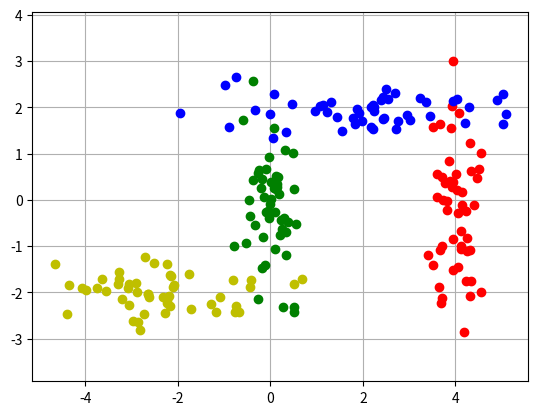

The matplotlib source for this figure: (Note: this script raises an exception after producing the figure.)
import numpy as np
import matplotlib.pyplot as plt
from matplotlib.patches import Ellipse
import random

def kmeans(X,k,threshold=1e-15,maxiter=300):
    N = len(X)
    labels = np.zeros(N, dtype=int)
    centers = np.array(random.sample(X,k))
    Iter = 0
    
    def calc_J():
        sum = 0
        for i in xrange(N):
            sum += np.linalg.norm(X[i]-centers[labels[i]])
        return sum
    
    def distmat(X,Y):
        n = len(X)
        m = len(Y)
        result = np.zeros([n,m])
        xx = (X*X).sum(1)
        yy = (Y*Y).sum(1)
        xy = np.dot(X,Y.T)
        result += np.array(np.matrix(xx).T)
        result += yy
        result -= 2*xy
        return result
    
    Jprev = calc_J()
    
    while True:
        dist = distmat(X,centers)
        labels = dist.argmin(1)
        
        for j in range(k):
            idx_j = (labels==j).nonzero()
            centers[j] = X[idx_j].mean(0)
        
        J = calc_J()
        Iter += 1
        
        if Jprev-J < threshold:
            break
        Jprev = J
        if Iter >= maxiter:
            break
        
    return centers,labels

def GMM(X,k):
    centers,labels = kmeans(X,k)
    N,D = X.shape
    
    def init_params():
        pMu = centers
        pPi = np.zeros(k)
        pSigma = np.zeros([k,D,D])
        
        for i in range(k):
            Xk = X[labels==i,:]
            pPi[i] = 1.0*len(Xk)/N;
            pSigma[i,:,:] = np.dot((Xk-centers[i]).T,Xk-centers[i])/len(Xk)
        return pMu,pPi,pSigma
    
    pMu,pPi,pSigma = init_params()
    
    def calc_prob():
        Px = np.zeros([N,k])
        for i in range(k):
            Xshift = X - pMu[i,:]
            inv_pSigma = np.linalg.inv(pSigma[i,:,:])
            tmp = (np.dot(Xshift,inv_pSigma)*Xshift).sum(1)
            coef = np.power(2*np.pi,-float(D)/2) * np.power(np.linalg.det(inv_pSigma),1.0/2)
            Px[:,i] = coef * np.exp(-0.5*tmp)
        return Px
    
    threshold = 1e-15
    Lprev = -1e100
    Maxiter = 100
    Iter = 0
    while Iter<Maxiter:
        Iter += 1
        
        Px = calc_prob()
        pGamma = Px * pPi
        pGamma = 1.0*pGamma / np.array(np.matrix(pGamma.sum(1)).T)
        
        Nk = pGamma.sum(0)
        pMu = np.dot(np.array(np.matrix(1.0/Nk).T)*pGamma.T,X)
        pPi = 1.0*Nk/N
        
        for kk in range(k):
            Xshift = X - pMu[kk,:]
            pSigma[kk] = np.dot(Xshift.T*pGamma[:,kk],Xshift)/Nk[kk]
        
        L = np.log(np.dot(Px,pPi.T)).sum()
        if L-Lprev<threshold:
            break
        Lprev = L
    
    return Px,pMu,pSigma,pPi

def plot_point_cov(points, nstd=2, ax=None, **kwargs):
    """ 
    Plots an `nstd` sigma ellipse based on the mean and covariance of a point
    "cloud" (points, an Nx2 array).

    Parameters
    ----------
        points : An Nx2 array of the data points.
        nstd : The radius of the ellipse in numbers of standard deviations.
            Defaults to 2 standard deviations.
        ax : The axis that the ellipse will be plotted on. Defaults to the 
            current axis.
        Additional keyword arguments are pass on to the ellipse patch.

    Returns
    -------
        A matplotlib ellipse artist
    """
    pos = points.mean(0)
    cov = np.cov(points, rowvar=False)
    return plot_cov_ellipse(cov, pos, nstd, ax, **kwargs)


def plot_cov_ellipse(cov, pos, nstd=2, ax=None, **kwargs):
    """ 
    Plots an `nstd` sigma error ellipse based on the specified covariance
    matrix (`cov`). Additional keyword arguments are passed on to the 
    ellipse patch artist.

    Parameters
    ----------
        cov : The 2x2 covariance matrix to base the ellipse on
        pos : The location of the center of the ellipse. Expects a 2-element
            sequence of [x0, y0].
        nstd : The radius of the ellipse in numbers of standard deviations.
            Defaults to 2 standard deviations.
        ax : The axis that the ellipse will be plotted on. Defaults to the 
            current axis.
        Additional keyword arguments are pass on to the ellipse patch.

    Returns
    -------
        A matplotlib ellipse artist
    """
    def eigsorted(cov):
        vals, vecs = np.linalg.eigh(cov)
        order = vals.argsort()[::-1]
        return vals[order], vecs[:,order]

    if ax is None:
        ax = plt.gca()

    vals, vecs = eigsorted(cov)
    theta = np.degrees(np.arctan2(*vecs[:,0][::-1]))

    # Width and height are "full" widths, not radius
    width, height = 2 * nstd * np.sqrt(vals)
    ellip = Ellipse(xy=pos, width=width, height=height, angle=theta, **kwargs)

    ax.add_artist(ellip)
    return ellip


def main():
    N = 200;
    weight = [0.25,0.25,0.25,0.25];

    mu = [0,0];
    cov = [[0.1,0],[0,1.5]];
    data1 = np.random.multivariate_normal(mu,cov,int(N*weight[0]))

    mu2 = [4,0];
    cov2 = [[0.1,0],[0,1.5]];
    data2 = np.random.multivariate_normal(mu2,cov2,int(N*weight[1]))

    mu3 = [2,2];
    cov3 = [[1.5,0],[0,0.1]];
    data3 = np.random.multivariate_normal(mu3,cov3,int(N*weight[2]))

    mu4 = [-2,-2];
    cov4 = [[1.5,0],[0,0.1]];
    data4 = np.random.multivariate_normal(mu4,cov4,int(N*weight[2]))
    
    fig1 = plt.figure(1)
    plt.grid(True)
    plt.plot(data1[:,0],data1[:,1],'go');
    plt.plot(data2[:,0],data2[:,1],'ro');
    plt.plot(data3[:,0],data3[:,1],'bo');
    plt.plot(data4[:,0],data4[:,1],'yo');
    
    plt.axis('equal');
    plt.show();
    fig1.savefig("Gauss_Distribution.pdf");

    data = np.array(data1.tolist() + data2.tolist() + data3.tolist() + data4.tolist());
    (alpha,Mu,Cov,w) = GMM(data,4)
    ind = alpha.argmax(1)

    fig2 = plt.figure(2)
    plt.grid(True)
    plt.plot(data[ind==0,0],data[ind==0,1],'go');
    plt.plot(data[ind==1,0],data[ind==1,1],'bo');
    plt.plot(data[ind==2,0],data[ind==2,1],'ro');
    plt.plot(data[ind==3,0],data[ind==3,1],'yo');
    plt.axis('equal');
    plot_cov_ellipse(Cov[0], Mu[0], nstd=3, alpha=0.5, color='green')
    plot_cov_ellipse(Cov[1], Mu[1], nstd=3, alpha=0.5, color='blue')
    plot_cov_ellipse(Cov[2], Mu[2], nstd=3, alpha=0.5, color='red')
    plot_cov_ellipse(Cov[3], Mu[3], nstd=3, alpha=0.5, color='yellow')
    plt.show();
    fig2.savefig("EM_MoGs.pdf");


if __name__=='__main__':
    main()